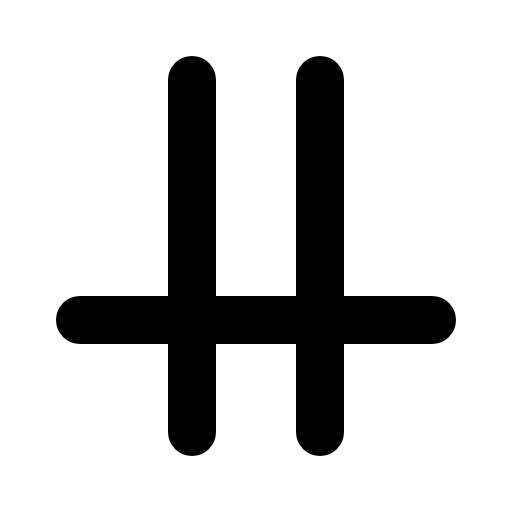
t = 0.00 s
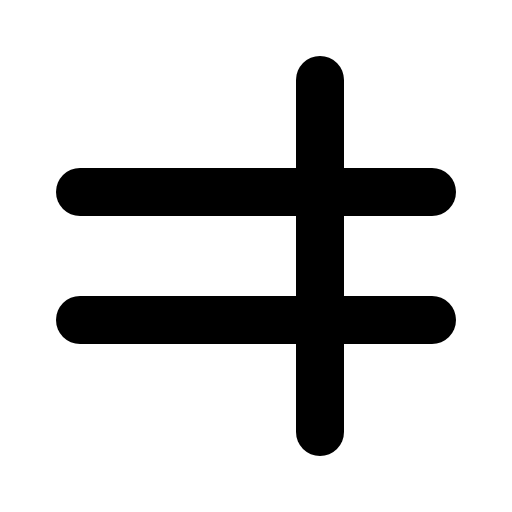
t = 0.90 s
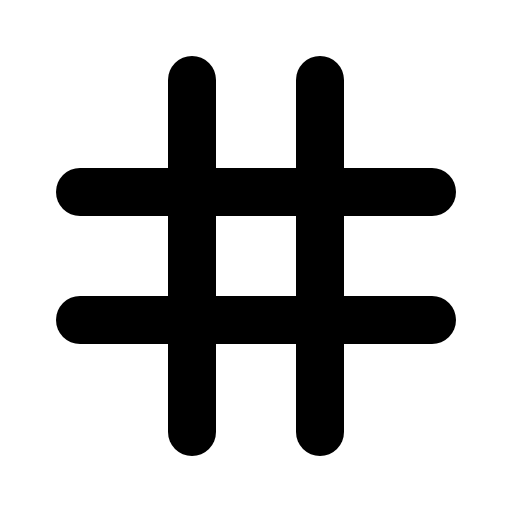
t = 1.28 s
t = 1.65 s: frame unchanged from t = 1.28 s, image omitted
t = 2.03 s: frame unchanged from t = 1.28 s, image omitted

The animated SVG that drew these frames (rendered in a browser with its animation timeline set to each time). Animation: 1 CSS @keyframes rule; one cycle of 2.40 s, repeats indefinitely.

<svg xmlns="http://www.w3.org/2000/svg" viewBox="0 0 256 256">
  <style>
    .draw-line {
      stroke-dasharray: 2000;
      stroke-dashoffset: 0;
    }
    svg:hover .draw-line {
      animation: phosphor-draw-in 1.5s ease-in-out infinite alternate;
    }
    @keyframes phosphor-draw-in {
      0%   { stroke-dashoffset: 2000; }
      100% { stroke-dashoffset: 0; }
    }
  </style><rect width="256" height="256" fill="none"/><line x1="40" y1="96" x2="216" y2="96" fill="none" stroke="currentColor" stroke-linecap="round" stroke-linejoin="round" stroke-width="24" class="draw-line" pathLength="1" style="animation-delay: 0s"/><line x1="40" y1="160" x2="216" y2="160" fill="none" stroke="currentColor" stroke-linecap="round" stroke-linejoin="round" stroke-width="24" class="draw-line" pathLength="1" style="animation-delay: 0.3s"/><line x1="160" y1="40" x2="160" y2="216" fill="none" stroke="currentColor" stroke-linecap="round" stroke-linejoin="round" stroke-width="24" class="draw-line" pathLength="1" style="animation-delay: 0.6s"/><line x1="96" y1="40" x2="96" y2="216" fill="none" stroke="currentColor" stroke-linecap="round" stroke-linejoin="round" stroke-width="24" class="draw-line" pathLength="1" style="animation-delay: 0.9s"/></svg>
